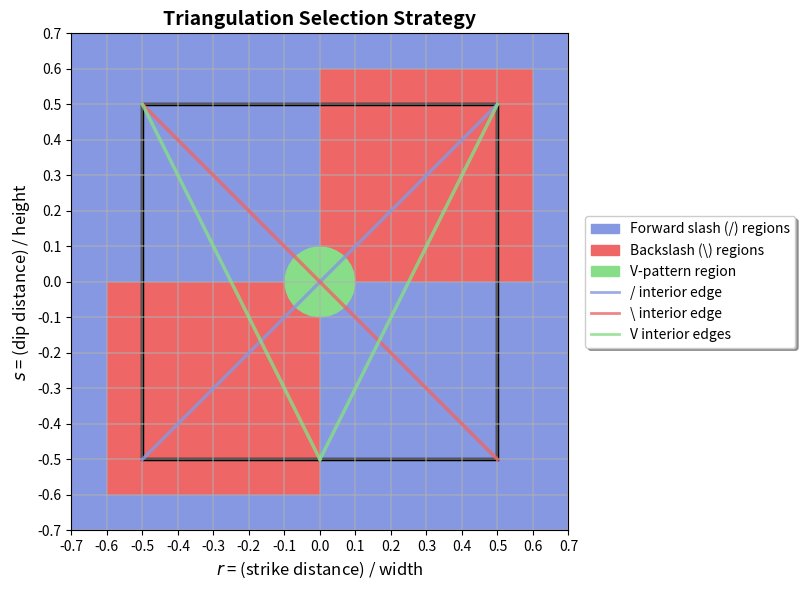

The matplotlib source for this figure:
#!/usr/bin/env python3
"""Triangulation Selection Schematic Generator

This script generates a vector graphic illustrating the auto-triangulation selection
strategy for triangular dislocation elements (TDE). The figure shows how different
regions are assigned different triangulation types to minimize computational artifacts
from interior edge singularities.

Output: triangulation_schematic.svg
"""

import io
import re

import matplotlib.patches as patches
import matplotlib.pyplot as plt
import numpy as np
from matplotlib.lines import Line2D
from matplotlib.patches import Circle, Rectangle


def make_svg_deterministic(svg_content):
    """Make SVG content deterministic by replacing random IDs with sequential ones."""
    # Find all unique IDs in the SVG
    id_pattern = r'id="([^"]+)"'
    url_pattern = r"url\(#([^)]+)\)"
    xlink_pattern = r'xlink:href="#([^"]+)"'

    # Collect all unique IDs
    ids = set()
    for match in re.finditer(id_pattern, svg_content):
        ids.add(match.group(1))
    for match in re.finditer(url_pattern, svg_content):
        ids.add(match.group(1))
    for match in re.finditer(xlink_pattern, svg_content):
        ids.add(match.group(1))

    # Create deterministic mapping
    id_mapping = {}
    for i, old_id in enumerate(sorted(ids)):
        id_mapping[old_id] = f"id_{i:03d}"

    # Replace all occurrences
    result = svg_content
    for old_id, new_id in id_mapping.items():
        result = result.replace(f'id="{old_id}"', f'id="{new_id}"')
        result = result.replace(f"url(#{old_id})", f"url(#{new_id})")
        result = result.replace(f'xlink:href="#{old_id}"', f'xlink:href="#{new_id}"')

    return result


def create_triangulation_schematic():
    """Create the triangulation selection schematic figure."""
    fig, ax = plt.subplots(1, 1, figsize=(8, 6))

    colors = {
        "/": "#8598e1",  # Light blue
        "\\": "#ee6666",  # Light red
        "V": "#88dd88",  # Light green
    }

    # Blue background rectangle covering the full range
    background_rect = Rectangle((-0.7, -0.7), 1.4, 1.4, facecolor=colors["/"], alpha=1)
    ax.add_patch(background_rect)

    # Checkerboard pattern for backslash regions - 2 rectangles touching at origin
    # Top-right quadrant: \ region (r > 0, s > 0)
    quad_tr = Rectangle((0, 0), 0.6, 0.6, facecolor=colors["\\"], alpha=1)
    ax.add_patch(quad_tr)

    # Bottom-left quadrant: \ region (r < 0, s < 0)
    quad_bl = Rectangle((-0.6, -0.6), 0.6, 0.6, facecolor=colors["\\"], alpha=1)
    ax.add_patch(quad_bl)

    # Central region (circular for V triangulation)
    central_radius = 0.1
    central_circle = Circle(
        (0, 0),
        central_radius,
        facecolor=colors["V"],
        alpha=1,
        edgecolor=colors["V"],
        linewidth=0,
    )
    ax.add_patch(central_circle)

    # Interior edges
    edge_width = 2.5

    # "/" interior edge (top-right to bottom-left)
    ax.plot(
        [0.5, -0.5],
        [0.5, -0.5],
        color=colors["/"],
        linewidth=edge_width,
        label="/ interior edge",
        alpha=0.8,
    )

    # "\" interior edge (top-left to bottom-right)
    ax.plot(
        [-0.5, 0.5],
        [0.5, -0.5],
        color=colors["\\"],
        linewidth=edge_width,
        label="\\ interior edge",
        alpha=0.8,
    )

    # "V" interior edges - two edges from bottom-middle to top corners
    # Bottom midpoint in the V triangulation
    bm_x, bm_y = 0, -0.5
    # V interior edge 1: bottom-middle to top-left
    ax.plot(
        [bm_x, -0.5],
        [bm_y, 0.5],
        color=colors["V"],
        linewidth=edge_width,
        label="V interior edge 1",
        alpha=0.8,
    )
    # V interior edge 2: bottom-middle to top-right
    ax.plot(
        [bm_x, 0.5],
        [bm_y, 0.5],
        color=colors["V"],
        linewidth=edge_width,
        label="V interior edge 2",
        alpha=0.8,
    )

    ax.set_xlim(-0.7, 0.7)
    ax.set_ylim(-0.7, 0.7)
    ax.set_xlabel("$r$ = (strike distance) / width", fontsize=12)
    ax.set_ylabel("$s$ = (dip distance) / height", fontsize=12)
    ax.set_title("Triangulation Selection Strategy", fontsize=14, fontweight="bold")
    ax.set_aspect("equal")

    ticks = np.arange(-0.7, 0.8, 0.1)  # From -0.7 to 0.7 in steps of 0.1
    ax.set_xticks(ticks)
    ax.set_yticks(ticks)

    ax.grid(True, alpha=0.6, linewidth=1.2)

    # # Center reference lines
    # ax.axhline(0, color="gray", linestyle=":", alpha=0.8, linewidth=edge_width)
    # ax.axvline(0, color="gray", linestyle=":", alpha=0.8, linewidth=edge_width)

    # Rectangle outline for the fault boundary
    rect_outline = Rectangle(
        (-0.5, -0.5), 1.0, 1.0, fill=False, edgecolor="black", linewidth=edge_width
    )
    ax.add_patch(rect_outline)

    # Professional legend
    legend_elements = [
        patches.Patch(
            facecolor=colors["/"],
            alpha=1,
            edgecolor=colors["/"],
            label="Forward slash (/) regions",
        ),
        patches.Patch(
            facecolor=colors["\\"],
            alpha=1,
            edgecolor=colors["\\"],
            label="Backslash (\\) regions",
        ),
        patches.Patch(
            facecolor=colors["V"],
            alpha=1,
            edgecolor=colors["V"],
            label="V-pattern region",
        ),
        Line2D(
            [0], [0], color=colors["/"], linewidth=2, alpha=0.8, label="/ interior edge"
        ),
        Line2D(
            [0],
            [0],
            color=colors["\\"],
            linewidth=2,
            alpha=0.8,
            label="\\ interior edge",
        ),
        Line2D(
            [0],
            [0],
            color=colors["V"],
            linewidth=2,
            alpha=0.8,
            label="V interior edges",
        ),
    ]

    ax.legend(
        handles=legend_elements,
        loc="center left",
        bbox_to_anchor=(1.02, 0.5),
        fontsize=10,
        frameon=True,
        fancybox=True,
        shadow=True,
    )

    plt.tight_layout()

    return fig


def main():
    """Generate and save the triangulation schematic."""
    print("Generating triangulation selection schematic...")

    # Create the figure
    fig = create_triangulation_schematic()

    # Save to a string buffer to ensure a trailing newline
    svg_buffer = io.StringIO()
    fig.savefig(
        svg_buffer,
        format="svg",
        dpi=400,
        bbox_inches="tight",
        facecolor="white",
        edgecolor="none",
        metadata={"Date": None},
    )

    svg_content = svg_buffer.getvalue()

    # Make IDs deterministic for reproducible output
    svg_content = make_svg_deterministic(svg_content)

    # Strip trailing whitespace from each line
    lines = svg_content.splitlines()
    stripped_lines = [line.rstrip() for line in lines]
    svg_content = "\n".join(stripped_lines)

    if not svg_content.endswith("\n"):
        svg_content += "\n"

    # Write to file
    output_file = "triangulation_schematic.svg"
    with open(output_file, "w", encoding="utf-8") as f:
        f.write(svg_content)

    print(f"✅ Schematic saved as {output_file}")
    # Optionally display the figure
    # plt.show()

    plt.close(fig)


if __name__ == "__main__":
    main()
